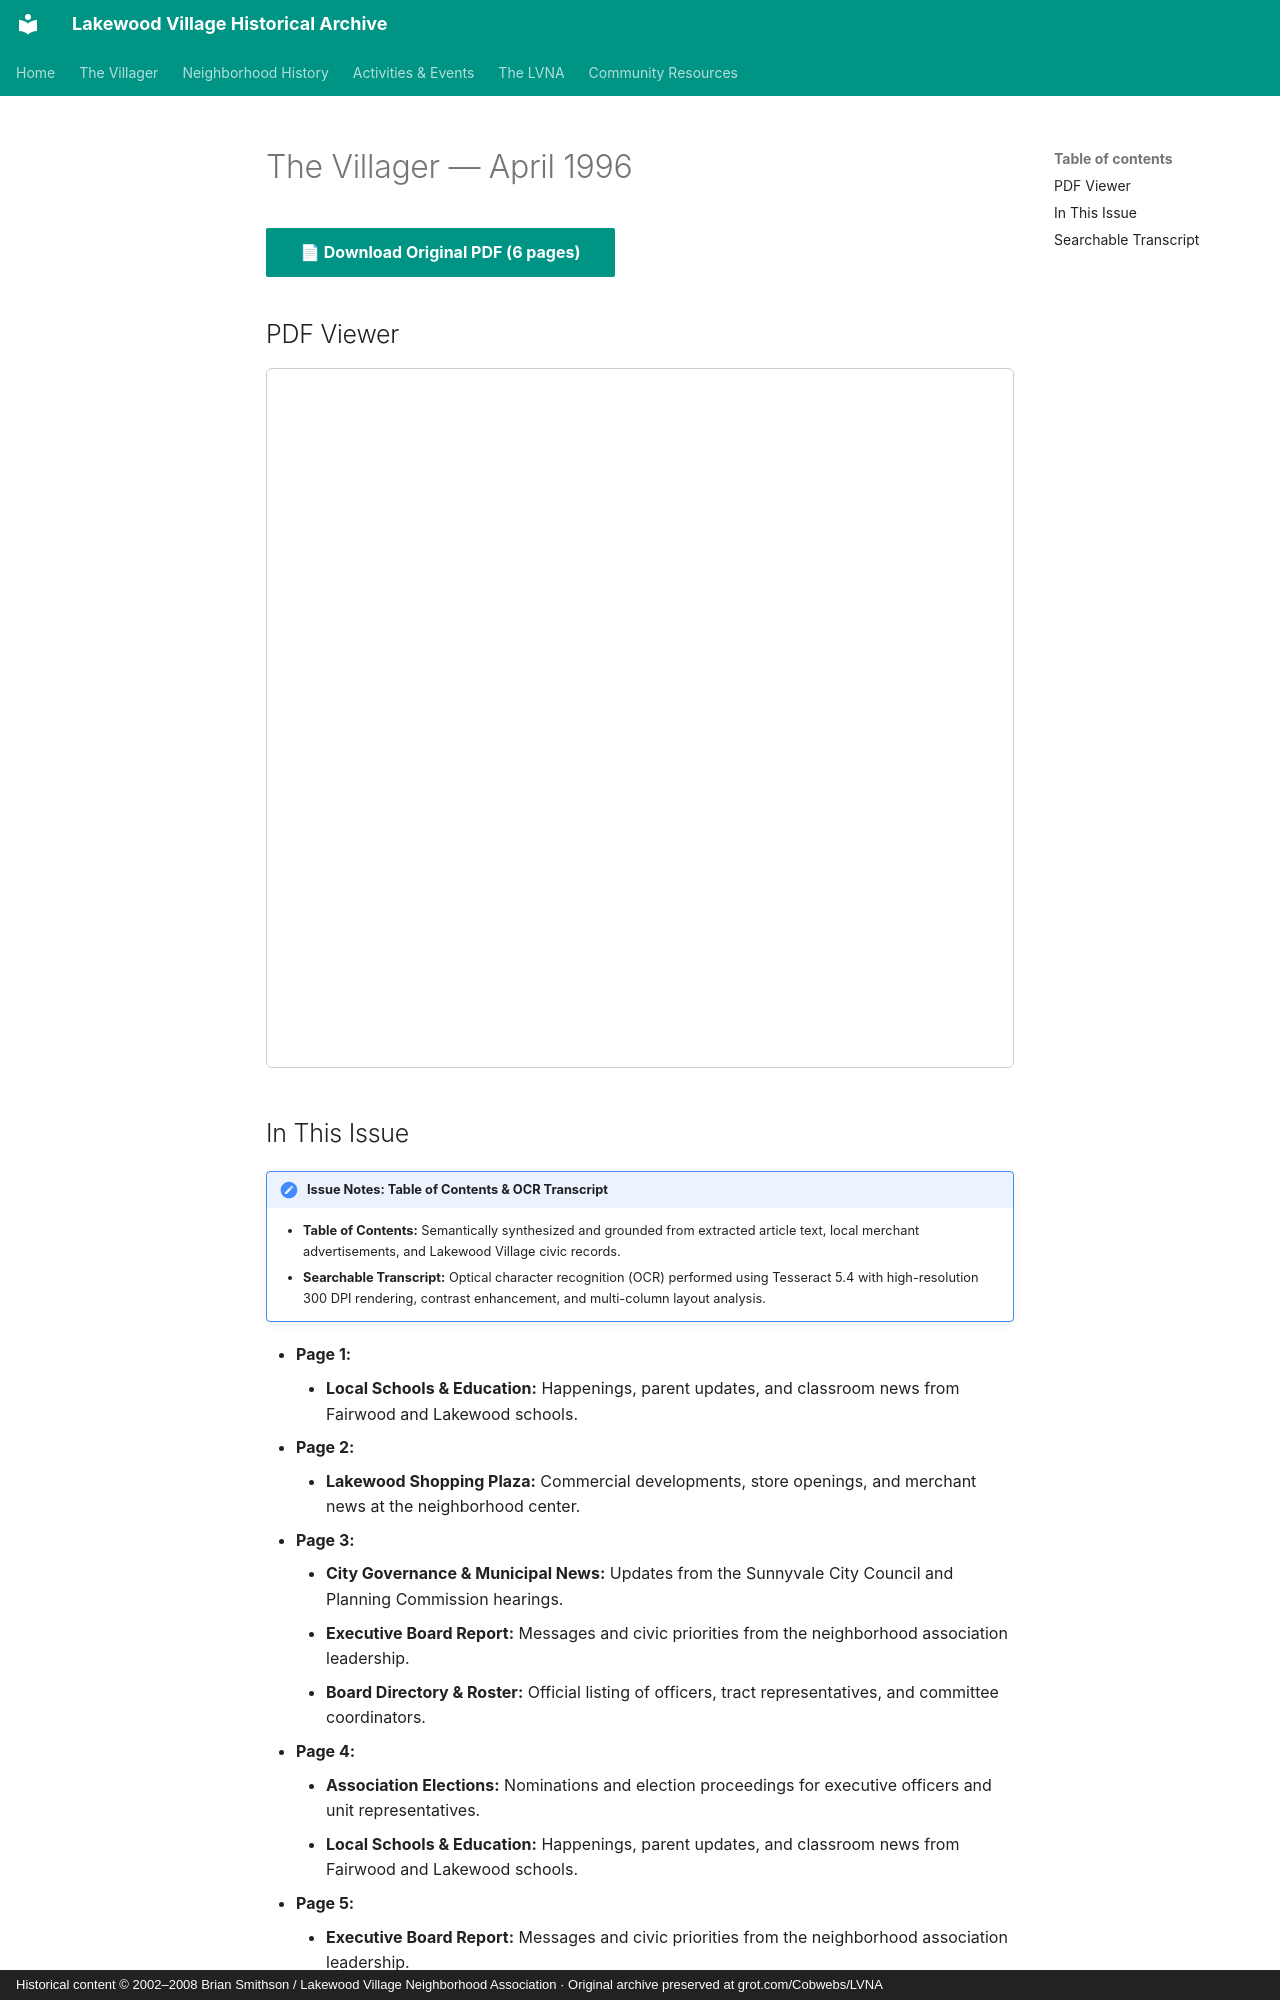

repository: patpat9/lvna_archive · page: Villager/Issues/1996-04/index.html · generator: mkdocs · copyright: Historical content © 2002–2008 Brian Smithson / Lakewood Village Neighborhood Association · Original archive preserved at grot.com/Cobwebs/LVNA

# The Villager — April 1996

[📄 **Download Original PDF** (6 pages)](../Villager_Back_Issues/1996_Villager/1996-04.pdf){ .md-button .md-button--primary }

## PDF Viewer

<iframe src="../../../Villager/Villager_Back_Issues/1996_Villager/1996-04.pdf" width="100%" height="700px" style="border: 1px solid #ccc; border-radius: 6px;">
  <p>Your browser does not support inline PDFs. <a href="../../../Villager/Villager_Back_Issues/1996_Villager/1996-04.pdf">Click here to download.</a></p>
</iframe>

## In This Issue

!!! note "Issue Notes: Table of Contents & OCR Transcript"
    - **Table of Contents:** Semantically synthesized and grounded from extracted article text, local merchant advertisements, and Lakewood Village civic records.
    - **Searchable Transcript:** Optical character recognition (OCR) performed using Tesseract 5.4 with high-resolution 300 DPI rendering, contrast enhancement, and multi-column layout analysis.

- **Page 1:**
    - **Local Schools & Education:** Happenings, parent updates, and classroom news from Fairwood and Lakewood schools.
- **Page 2:**
    - **Lakewood Shopping Plaza:** Commercial developments, store openings, and merchant news at the neighborhood center.
- **Page 3:**
    - **City Governance & Municipal News:** Updates from the Sunnyvale City Council and Planning Commission hearings.
    - **Executive Board Report:** Messages and civic priorities from the neighborhood association leadership.
    - **Board Directory & Roster:** Official listing of officers, tract representatives, and committee coordinators.
- **Page 4:**
    - **Association Elections:** Nominations and election proceedings for executive officers and unit representatives.
    - **Local Schools & Education:** Happenings, parent updates, and classroom news from Fairwood and Lakewood schools.
- **Page 5:**
    - **Executive Board Report:** Messages and civic priorities from the neighborhood association leadership.
    - **Association Elections:** Nominations and election proceedings for executive officers and unit representatives.
    - **Local Schools & Education:** Happenings, parent updates, and classroom news from Fairwood and Lakewood schools.
- **Page 6:**
    - **Board Directory & Roster:** Official listing of officers, tract representatives, and committee coordinators.
    - **Scouting & Youth Leadership:** Boy Scout Troop 425 and Cub Pack achievements, courts of honor, and outings.
    - **The Stork Club:** Birth announcements welcoming new babies to neighborhood families.
